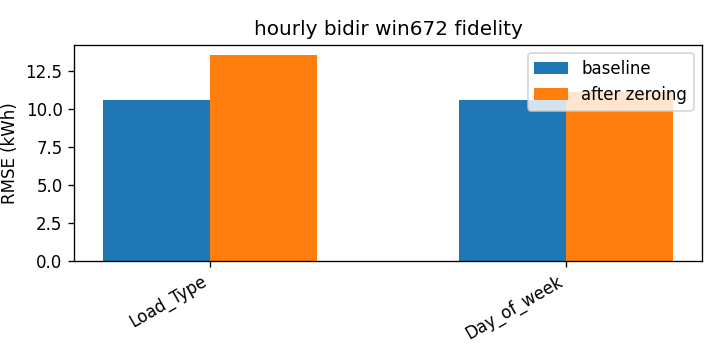

The data file committed next to this chart (first rows):
attr, baseline_rmse, rmse_zero, delta
Load_Type, 10.58, 13.54, 2.968
Day_of_week, 10.58, 11.13, 0.55
